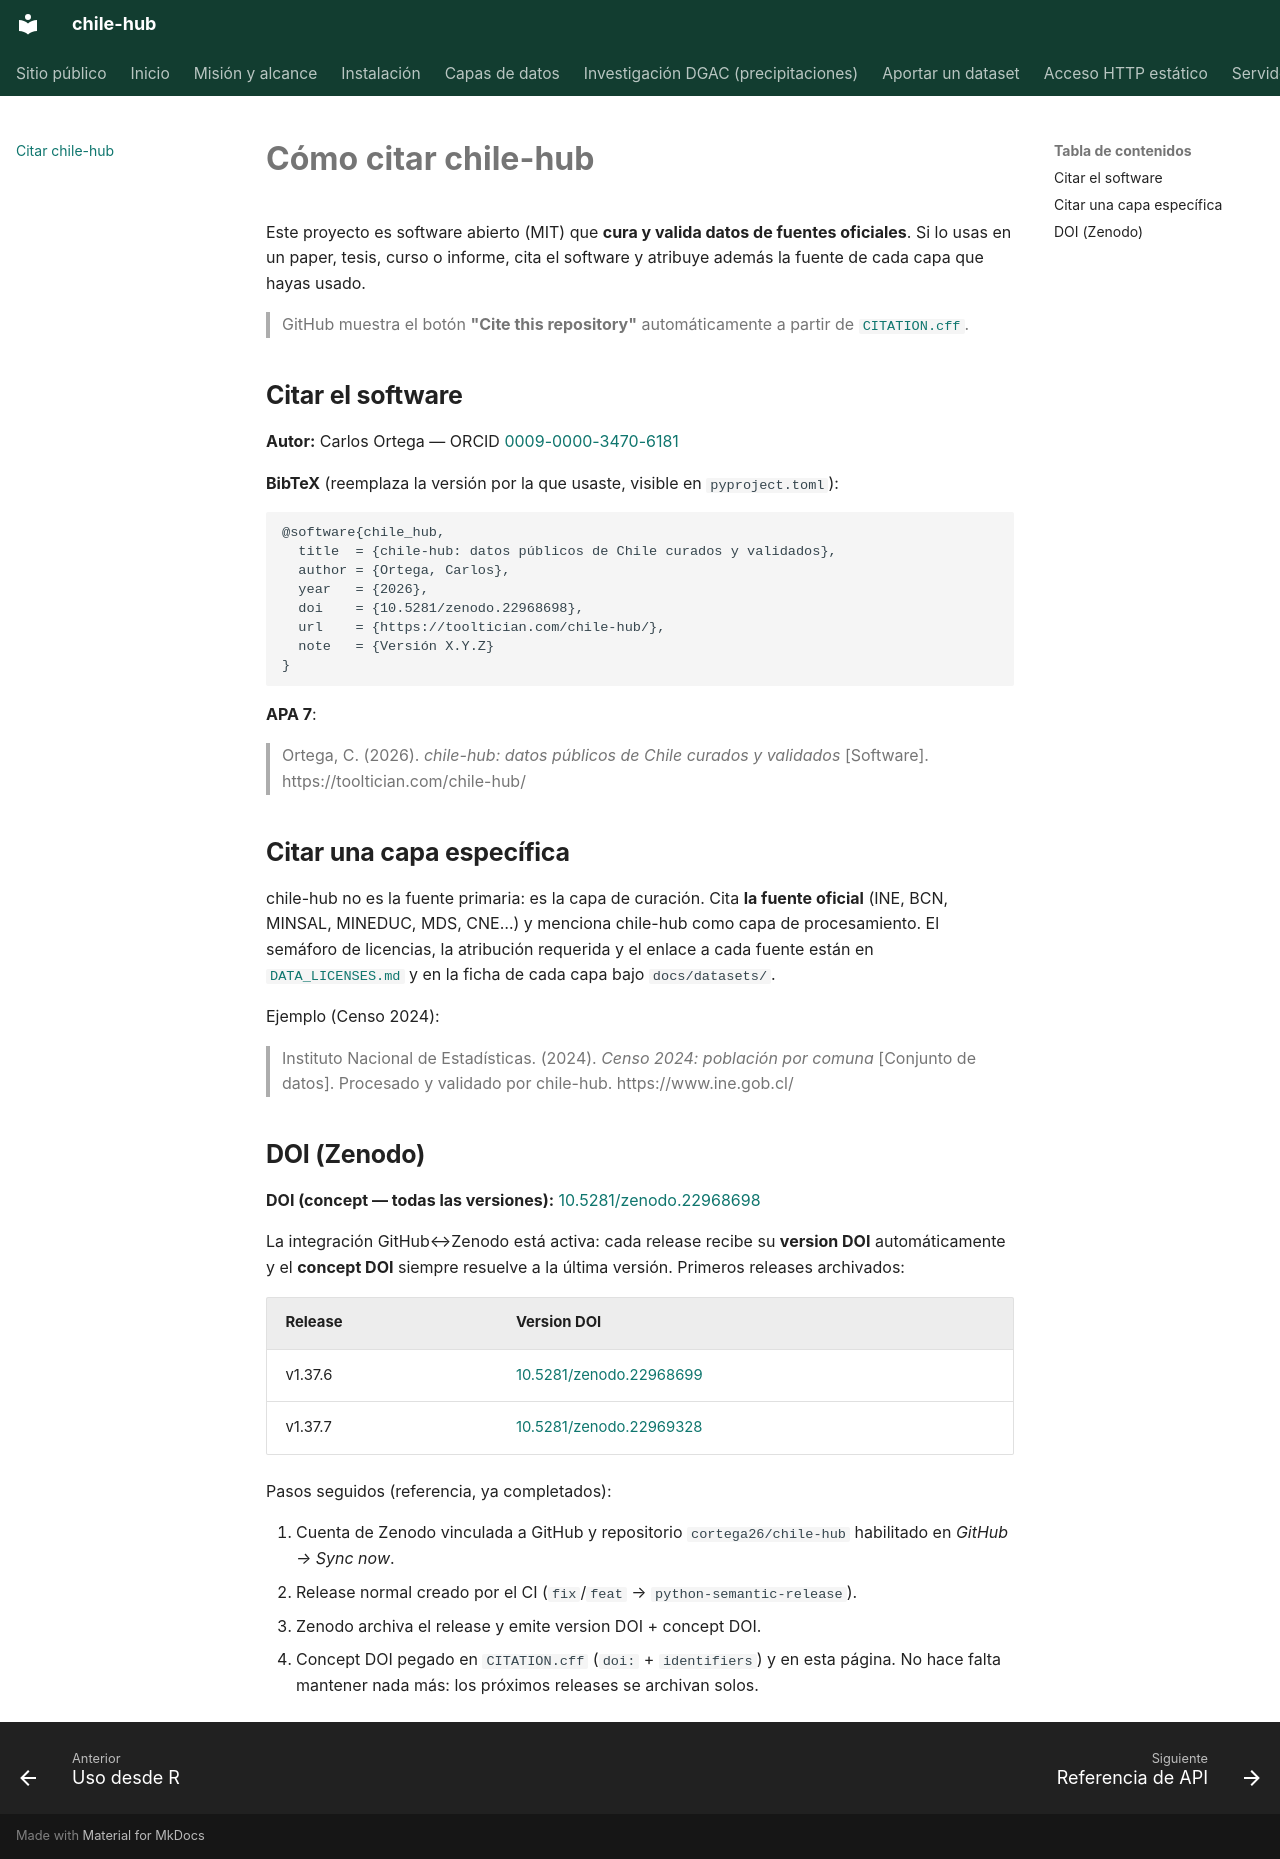

repository: cortega26/chile-hub · page: citation/index.html · generator: mkdocs

# Cómo citar chile-hub

Este proyecto es software abierto (MIT) que **cura y valida datos de fuentes
oficiales**. Si lo usas en un paper, tesis, curso o informe, cita el software y
atribuye además la fuente de cada capa que hayas usado.

> GitHub muestra el botón **"Cite this repository"** automáticamente a partir de
> [`CITATION.cff`](https://github.com/cortega26/chile-hub/blob/main/CITATION.cff).

## Citar el software

**Autor:** Carlos Ortega — ORCID
[0009-0000-3470-6181](https://orcid.org/0009-0000-3470-6181)

**BibTeX** (reemplaza la versión por la que usaste, visible en `pyproject.toml`):

```bibtex
@software{chile_hub,
  title  = {chile-hub: datos públicos de Chile curados y validados},
  author = {Ortega, Carlos},
  year   = {2026},
  doi    = {10.5281/zenodo.22968698},
  url    = {https://tooltician.com/chile-hub/},
  note   = {Versión X.Y.Z}
}
```

**APA 7**:

> Ortega, C. (2026). *chile-hub: datos públicos de Chile curados y validados*
> [Software]. https://tooltician.com/chile-hub/

## Citar una capa específica

chile-hub no es la fuente primaria: es la capa de curación. Cita **la fuente
oficial** (INE, BCN, MINSAL, MINEDUC, MDS, CNE…) y menciona chile-hub como capa
de procesamiento. El semáforo de licencias, la atribución requerida y el enlace
a cada fuente están en
[`DATA_LICENSES.md`](https://github.com/cortega26/chile-hub/blob/main/DATA_LICENSES.md)
y en la ficha de cada capa bajo `docs/datasets/`.

Ejemplo (Censo 2024):

> Instituto Nacional de Estadísticas. (2024). *Censo 2024: población por comuna*
> [Conjunto de datos]. Procesado y validado por chile-hub.
> https://www.ine.gob.cl/

## DOI (Zenodo)

**DOI (concept — todas las versiones):**
[10.5281/zenodo.22968698](https://doi.org/10.5281/zenodo.22968698)

La integración GitHub↔Zenodo está activa: cada release recibe su **version DOI**
automáticamente y el **concept DOI** siempre resuelve a la última versión.
Primeros releases archivados:

| Release | Version DOI |
|:---|:---|
| v1.37.6 | [10.5281/zenodo.22968699](https://doi.org/10.5281/zenodo.22968699) |
| v1.37.7 | [10.5281/zenodo.22969328](https://doi.org/10.5281/zenodo.22969328) |

Pasos seguidos (referencia, ya completados):

1. Cuenta de Zenodo vinculada a GitHub y repositorio `cortega26/chile-hub`
   habilitado en *GitHub → Sync now*.
2. Release normal creado por el CI (`fix`/`feat` → `python-semantic-release`).
3. Zenodo archiva el release y emite version DOI + concept DOI.
4. Concept DOI pegado en `CITATION.cff` (`doi:` + `identifiers`) y en esta
   página. No hace falta mantener nada más: los próximos releases se archivan
   solos.
